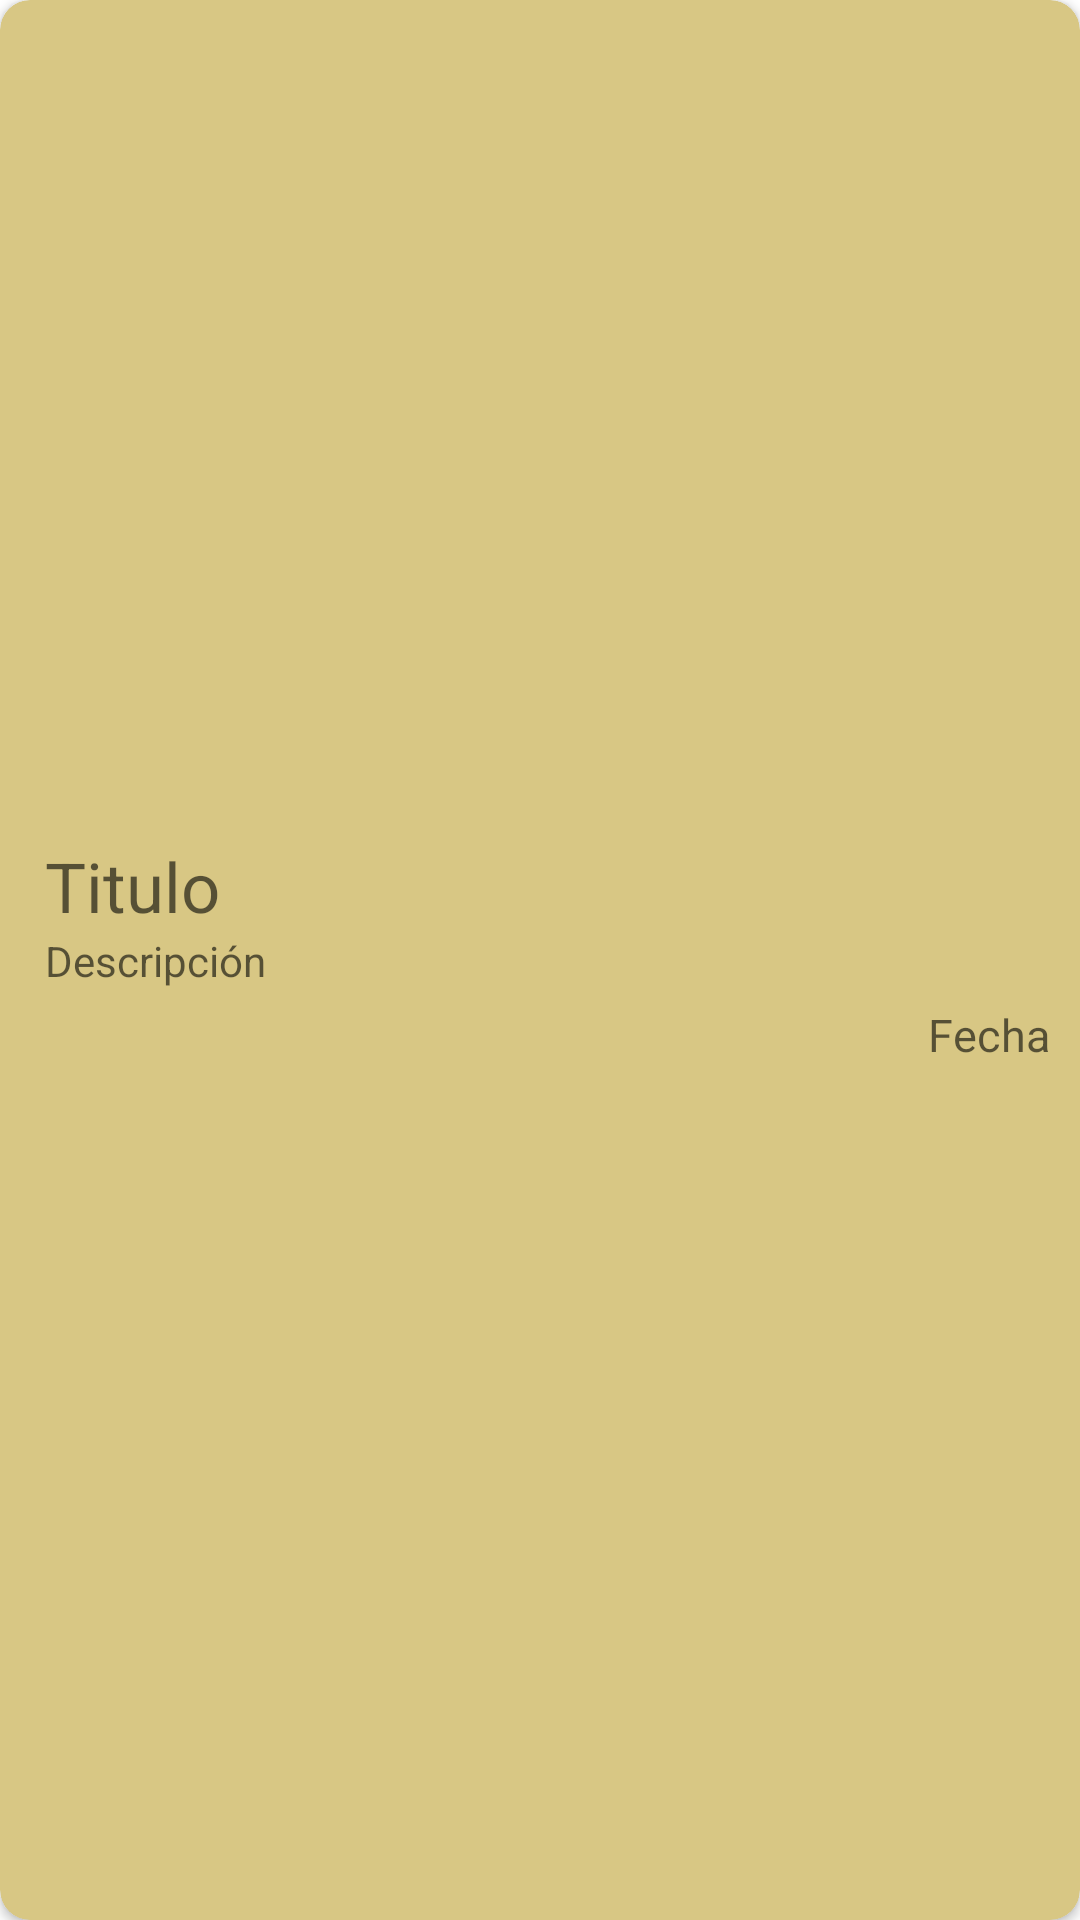

Produce the Android XML layout that renders to this screen, including the resource entries it uses.
<!-- AndroidManifest.xml: application theme Theme.BiblioApp -->
<!-- res/layout/linear_recycler_eventos.xml -->
<?xml version="1.0" encoding="utf-8"?>
<androidx.cardview.widget.CardView xmlns:android="http://schemas.android.com/apk/res/android"
    xmlns:app="http://schemas.android.com/apk/res-auto"
    xmlns:tools="http://schemas.android.com/tools"
    android:layout_width="match_parent"
    android:layout_height="wrap_content"
    android:layout_margin="5dp"
    android:padding="1dp"
    app:cardBackgroundColor="#D8C784"
    app:cardCornerRadius="10dp">


    <LinearLayout
        android:layout_width="match_parent"
        android:layout_height="wrap_content"
        android:layout_gravity="center_vertical"
        android:layout_marginStart="10dp"
        android:orientation="vertical"
        android:padding="5dp">

        <TextView
            android:id="@+id/TituloRecycler"
            android:layout_width="wrap_content"
            android:layout_height="wrap_content"
            android:hint="@string/titulo"
            android:textColor="#AA2944"
            android:textSize="23sp" />

        <TextView
            android:id="@+id/DescripcionRecycler"
            android:layout_width="wrap_content"
            android:layout_height="wrap_content"
            android:layout_marginEnd="15dp"
            android:hint="@string/descripcion"
            android:justificationMode="inter_word"
            android:textColor="@color/purple_700"
            android:textSize="14sp" />

        <TextView
            android:id="@+id/FechaRecycler"
            android:layout_width="wrap_content"
            android:layout_height="wrap_content"
            android:layout_marginEnd="15dp"
            android:layout_margin="5dp"
            android:layout_gravity="right"
            android:hint="@string/fecha"
            android:textColor="@color/black"
            android:textSize="15sp"
            tools:ignore="RtlHardcoded" />

    </LinearLayout>


</androidx.cardview.widget.CardView>
<!-- resources referenced by this layout -->
<resources>
  <color name="black">#FF000000</color>
  <color name="purple_700">#FF3700B3</color>
  <string name="descripcion">Descripción</string>
  <string name="fecha">Fecha</string>
  <string name="titulo">Titulo</string>
  <style name="Theme.BiblioApp" parent="Theme.MaterialComponents.DayNight.NoActionBar">
          
          <item name="colorPrimary">#172148</item>
          <item name="colorPrimaryVariant">#172148</item>
          <item name="colorOnPrimary">@color/black</item>
          
          <item name="colorSecondary">@color/teal_200</item>
          <item name="colorSecondaryVariant">@color/teal_700</item>
          <item name="colorOnSecondary">@color/black</item>
          
          <item name="android:statusBarColor" tools:targetApi="l">?attr/colorPrimaryVariant</item>
          
      </style>
  <color name="teal_200">#FF03DAC5</color>
  <color name="teal_700">#FF018786</color>
</resources>
